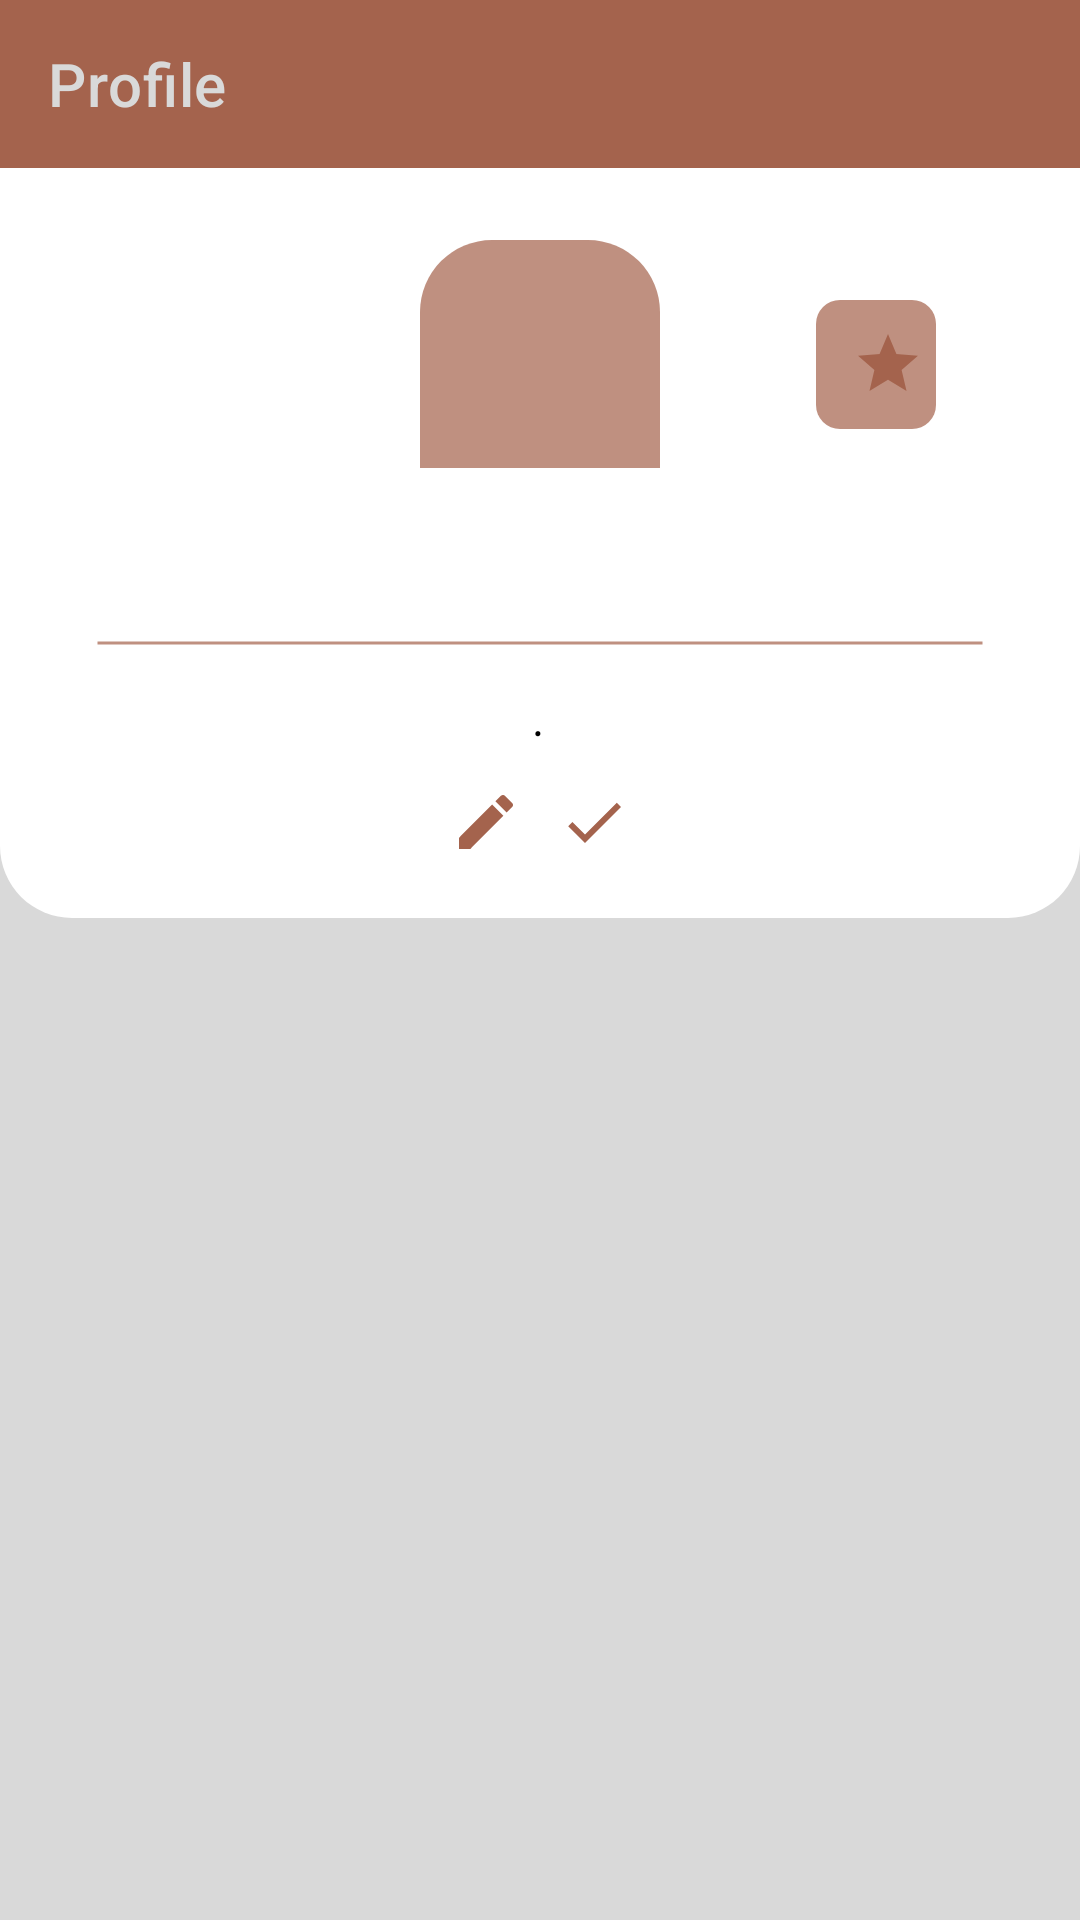

Reconstruct the res/layout file that produces this screen, plus the resources it refers to.
<!-- AndroidManifest.xml: application theme Theme.VentMind -->
<!-- res/layout/fragment_profile.xml -->
<?xml version="1.0" encoding="utf-8"?>
<androidx.coordinatorlayout.widget.CoordinatorLayout
    xmlns:android="http://schemas.android.com/apk/res/android"
    xmlns:tools="http://schemas.android.com/tools"
    xmlns:app="http://schemas.android.com/apk/res-auto"
    android:layout_width="match_parent"
    android:layout_height="match_parent">

    <androidx.constraintlayout.widget.ConstraintLayout
        android:id="@+id/profileConstraint"
        android:layout_width="match_parent"
        android:layout_height="match_parent"
        android:background="@color/text_color">

        <androidx.appcompat.widget.Toolbar
            android:id="@+id/toolbarProfile"
            android:layout_width="match_parent"
            android:layout_height="wrap_content"
            android:background="@color/button_background"
            android:theme="@style/Widget.AppCompat.Light.ActionBar"
            app:layout_constraintEnd_toEndOf="parent"
            app:layout_constraintStart_toStartOf="parent"
            app:layout_constraintTop_toTopOf="parent"
            app:title="Profile"
            app:titleTextColor="@color/text_color">
        </androidx.appcompat.widget.Toolbar>

        <LinearLayout
            android:id="@+id/linearProfileBar"
            android:layout_width="match_parent"
            android:layout_height="wrap_content"
            android:background="@drawable/custom_profile_bar"
            app:layout_constraintTop_toBottomOf="@+id/toolbarProfile"
            app:layout_constraintStart_toStartOf="parent"
            app:layout_constraintEnd_toEndOf="parent"
            app:layout_constraintBottom_toTopOf="@+id/recyclerViewProfile">

            <LinearLayout
                android:id="@+id/linearProfile"
                android:layout_width="match_parent"
                android:layout_height="wrap_content"
                android:layout_marginVertical="20dp"
                android:layout_marginHorizontal="24dp"
                android:orientation="vertical"
                android:gravity="center"
                app:layout_constraintEnd_toEndOf="parent"
                app:layout_constraintHorizontal_bias="0.0"
                app:layout_constraintStart_toStartOf="parent"
                app:layout_constraintTop_toBottomOf="@+id/toolbarProfile">

                <LinearLayout
                    android:layout_width="wrap_content"
                    android:layout_height="wrap_content"
                    android:layout_marginTop="4dp"
                    android:gravity="center"
                    android:orientation="vertical">
                    <ImageView
                        android:id="@+id/imageViewProfileAvatar"
                        android:layout_width="80dp"
                        android:layout_height="76dp"
                        android:scaleType="centerCrop"
                        android:paddingBottom="1dp"
                        android:background="@drawable/custom_profile_avatar"></ImageView>
                    <TextView
                        android:id="@+id/textViewProfileUserName"
                        android:layout_width="wrap_content"
                        android:layout_height="wrap_content"
                        android:layout_marginTop="12dp"
                        android:textColor="@color/black"
                        android:textStyle="bold"
                        android:textSize="24sp"></TextView>
                </LinearLayout>

                <ImageView
                    android:layout_width="match_parent"
                    android:layout_height="4dp"
                    android:layout_marginTop="12dp"
                    android:layout_marginHorizontal="8dp"
                    android:background="@drawable/custom_line"></ImageView>

                <LinearLayout
                    android:layout_width="match_parent"
                    android:layout_height="wrap_content"
                    android:layout_marginHorizontal="12dp"
                    android:orientation="vertical">

                    <EditText
                        android:id="@+id/editTextProfileBio"
                        android:layout_width="match_parent"
                        android:layout_height="wrap_content"
                        android:text="."
                        android:textColorHint="@color/black"
                        android:textColor="@color/black"
                        android:background="@null"
                        android:padding="12dp"
                        android:textSize="16sp"
                        android:layout_gravity="center"
                        android:gravity="center"
                        android:textStyle="italic"
                        android:layout_marginHorizontal="12dp"></EditText>
                    <LinearLayout
                        android:id="@+id/linearEdit"
                        android:layout_width="wrap_content"
                        android:layout_height="wrap_content"
                        android:layout_gravity="center">
                        <ImageView
                            android:id="@+id/imageViewProfileEditIcon"
                            android:layout_width="wrap_content"
                            android:layout_height="wrap_content"
                            android:layout_marginRight="12dp"
                            android:background="@drawable/ic_edit"></ImageView>
                        <ImageView
                            android:id="@+id/imageViewProfileUpdateIcon"
                            android:layout_width="wrap_content"
                            android:layout_height="wrap_content"
                            android:background="@drawable/ic_done">
                        </ImageView>
                    </LinearLayout>
                </LinearLayout>

            </LinearLayout>

        </LinearLayout>



        <androidx.recyclerview.widget.RecyclerView
            android:id="@+id/recyclerViewProfile"
            android:layout_width="0dp"
            android:layout_height="0dp"
            android:layout_marginTop="16dp"
            android:layout_marginHorizontal="8dp"
            app:layout_constraintBottom_toBottomOf="parent"
            app:layout_constraintEnd_toEndOf="parent"
            app:layout_constraintStart_toStartOf="parent"
            app:layout_constraintTop_toBottomOf="@+id/linearProfileBar" />

        <ProgressBar
            android:id="@+id/progressBarProfile"
            android:layout_width="wrap_content"
            android:layout_height="wrap_content"
            android:layout_marginBottom="224dp"
            android:indeterminateTint="@color/white"
            android:visibility="invisible"
            app:layout_constraintBottom_toBottomOf="parent"
            app:layout_constraintEnd_toEndOf="parent"
            app:layout_constraintStart_toStartOf="parent"></ProgressBar>

    </androidx.constraintlayout.widget.ConstraintLayout>

    <LinearLayout
        android:id="@+id/linearProfileScore"
        android:layout_width="wrap_content"
        android:layout_height="wrap_content"
        android:layout_marginTop="100dp"
        android:layout_marginRight="48dp"
        android:padding="4dp"
        android:background="@drawable/custom_score_button"
        android:gravity="center"
        android:orientation="horizontal"
        app:layout_anchor="@id/linearProfile"
        app:layout_anchorGravity="top|right|end">
        <TextView
            android:id="@+id/textViewProfileScore"
            android:layout_width="wrap_content"
            android:layout_height="wrap_content"
            android:layout_gravity="center"
            android:padding="4dp"
            android:textColor="@color/white"
            android:textSize="20sp"
            android:textStyle="bold"></TextView>
        <ImageView
            android:layout_width="wrap_content"
            android:layout_height="wrap_content"
            android:background="@drawable/ic_star">
        </ImageView>
    </LinearLayout>

</androidx.coordinatorlayout.widget.CoordinatorLayout>
<!-- resources referenced by this layout -->
<resources>
  <color name="black">#FF000000</color>
  <color name="button_background">#A4634D</color>
  <color name="text_color">#D9D9D9</color>
  <color name="white">#FFFFFFFF</color>
  <!-- drawable custom_line (drawable) -->
  <?xml version="1.0" encoding="utf-8"?>
  <shape xmlns:android="http://schemas.android.com/apk/res/android" android:shape="line">
      <solid android:color="@color/button_background_light"></solid>
      <stroke android:width="1dp" android:color="@color/button_background_light"></stroke>
  </shape>
  <!-- drawable custom_profile_avatar (drawable) -->
  <shape
      xmlns:android="http://schemas.android.com/apk/res/android"
      android:shape="rectangle">
      <solid android:color="@color/button_background_light"></solid>
      <corners android:topLeftRadius="24dp" android:topRightRadius="24dp"></corners>
  </shape>
  <!-- drawable custom_profile_bar (drawable) -->
  <?xml version="1.0" encoding="utf-8"?>
  <shape android:shape="rectangle" xmlns:android="http://schemas.android.com/apk/res/android">
      <solid android:color="@color/white"></solid>
      <corners android:bottomRightRadius="24dp" android:bottomLeftRadius="24dp"></corners>
  </shape>
  <!-- drawable custom_score_button (drawable) -->
  <?xml version="1.0" encoding="utf-8"?>
  <shape xmlns:android="http://schemas.android.com/apk/res/android" android:shape="rectangle">
      <solid android:color="@color/button_background_light"></solid>
      <corners android:radius="8dp"></corners>
  </shape>
  <!-- drawable ic_done (drawable) -->
  <vector android:height="24dp" android:tint="@color/button_background"
      android:viewportHeight="24" android:viewportWidth="24"
      android:width="24dp" xmlns:android="http://schemas.android.com/apk/res/android">
      <path android:fillColor="@android:color/white" android:pathData="M9,16.2L4.8,12l-1.4,1.4L9,19 21,7l-1.4,-1.4L9,16.2z"/>
  </vector>
  <!-- drawable ic_edit (drawable) -->
  <vector android:height="24dp" android:tint="@color/button_background"
      android:viewportHeight="24" android:viewportWidth="24"
      android:width="24dp" xmlns:android="http://schemas.android.com/apk/res/android">
      <path android:fillColor="@android:color/white" android:pathData="M3,17.25V21h3.75L17.81,9.94l-3.75,-3.75L3,17.25zM20.71,7.04c0.39,-0.39 0.39,-1.02 0,-1.41l-2.34,-2.34c-0.39,-0.39 -1.02,-0.39 -1.41,0l-1.83,1.83 3.75,3.75 1.83,-1.83z"/>
  </vector>
  <!-- drawable ic_star (drawable) -->
  <vector android:height="24dp" android:tint="@color/button_background"
      android:viewportHeight="24" android:viewportWidth="24"
      android:width="24dp" xmlns:android="http://schemas.android.com/apk/res/android">
      <path android:fillColor="@android:color/white" android:pathData="M12,17.27L18.18,21l-1.64,-7.03L22,9.24l-7.19,-0.61L12,2 9.19,8.63 2,9.24l5.46,4.73L5.82,21z"/>
  </vector>
  <style name="Theme.VentMind" parent="Theme.MaterialComponents.Light.NoActionBar">
          
          <item name="colorPrimary">@color/purple_500</item>
          <item name="colorPrimaryVariant">@color/button_background_light</item>
          <item name="colorOnPrimary">@color/white</item>
          
          <item name="colorSecondary">@color/teal_200</item>
          <item name="colorSecondaryVariant">@color/teal_700</item>
          <item name="colorOnSecondary">@color/black</item>
          
          <item name="android:statusBarColor">?attr/colorPrimaryVariant</item>
          
      </style>
  <color name="button_background_light">#BF9080</color>
  <color name="purple_500">#BF9080</color>
  <color name="teal_200">#FF03DAC5</color>
  <color name="teal_700">#FF018786</color>
</resources>
